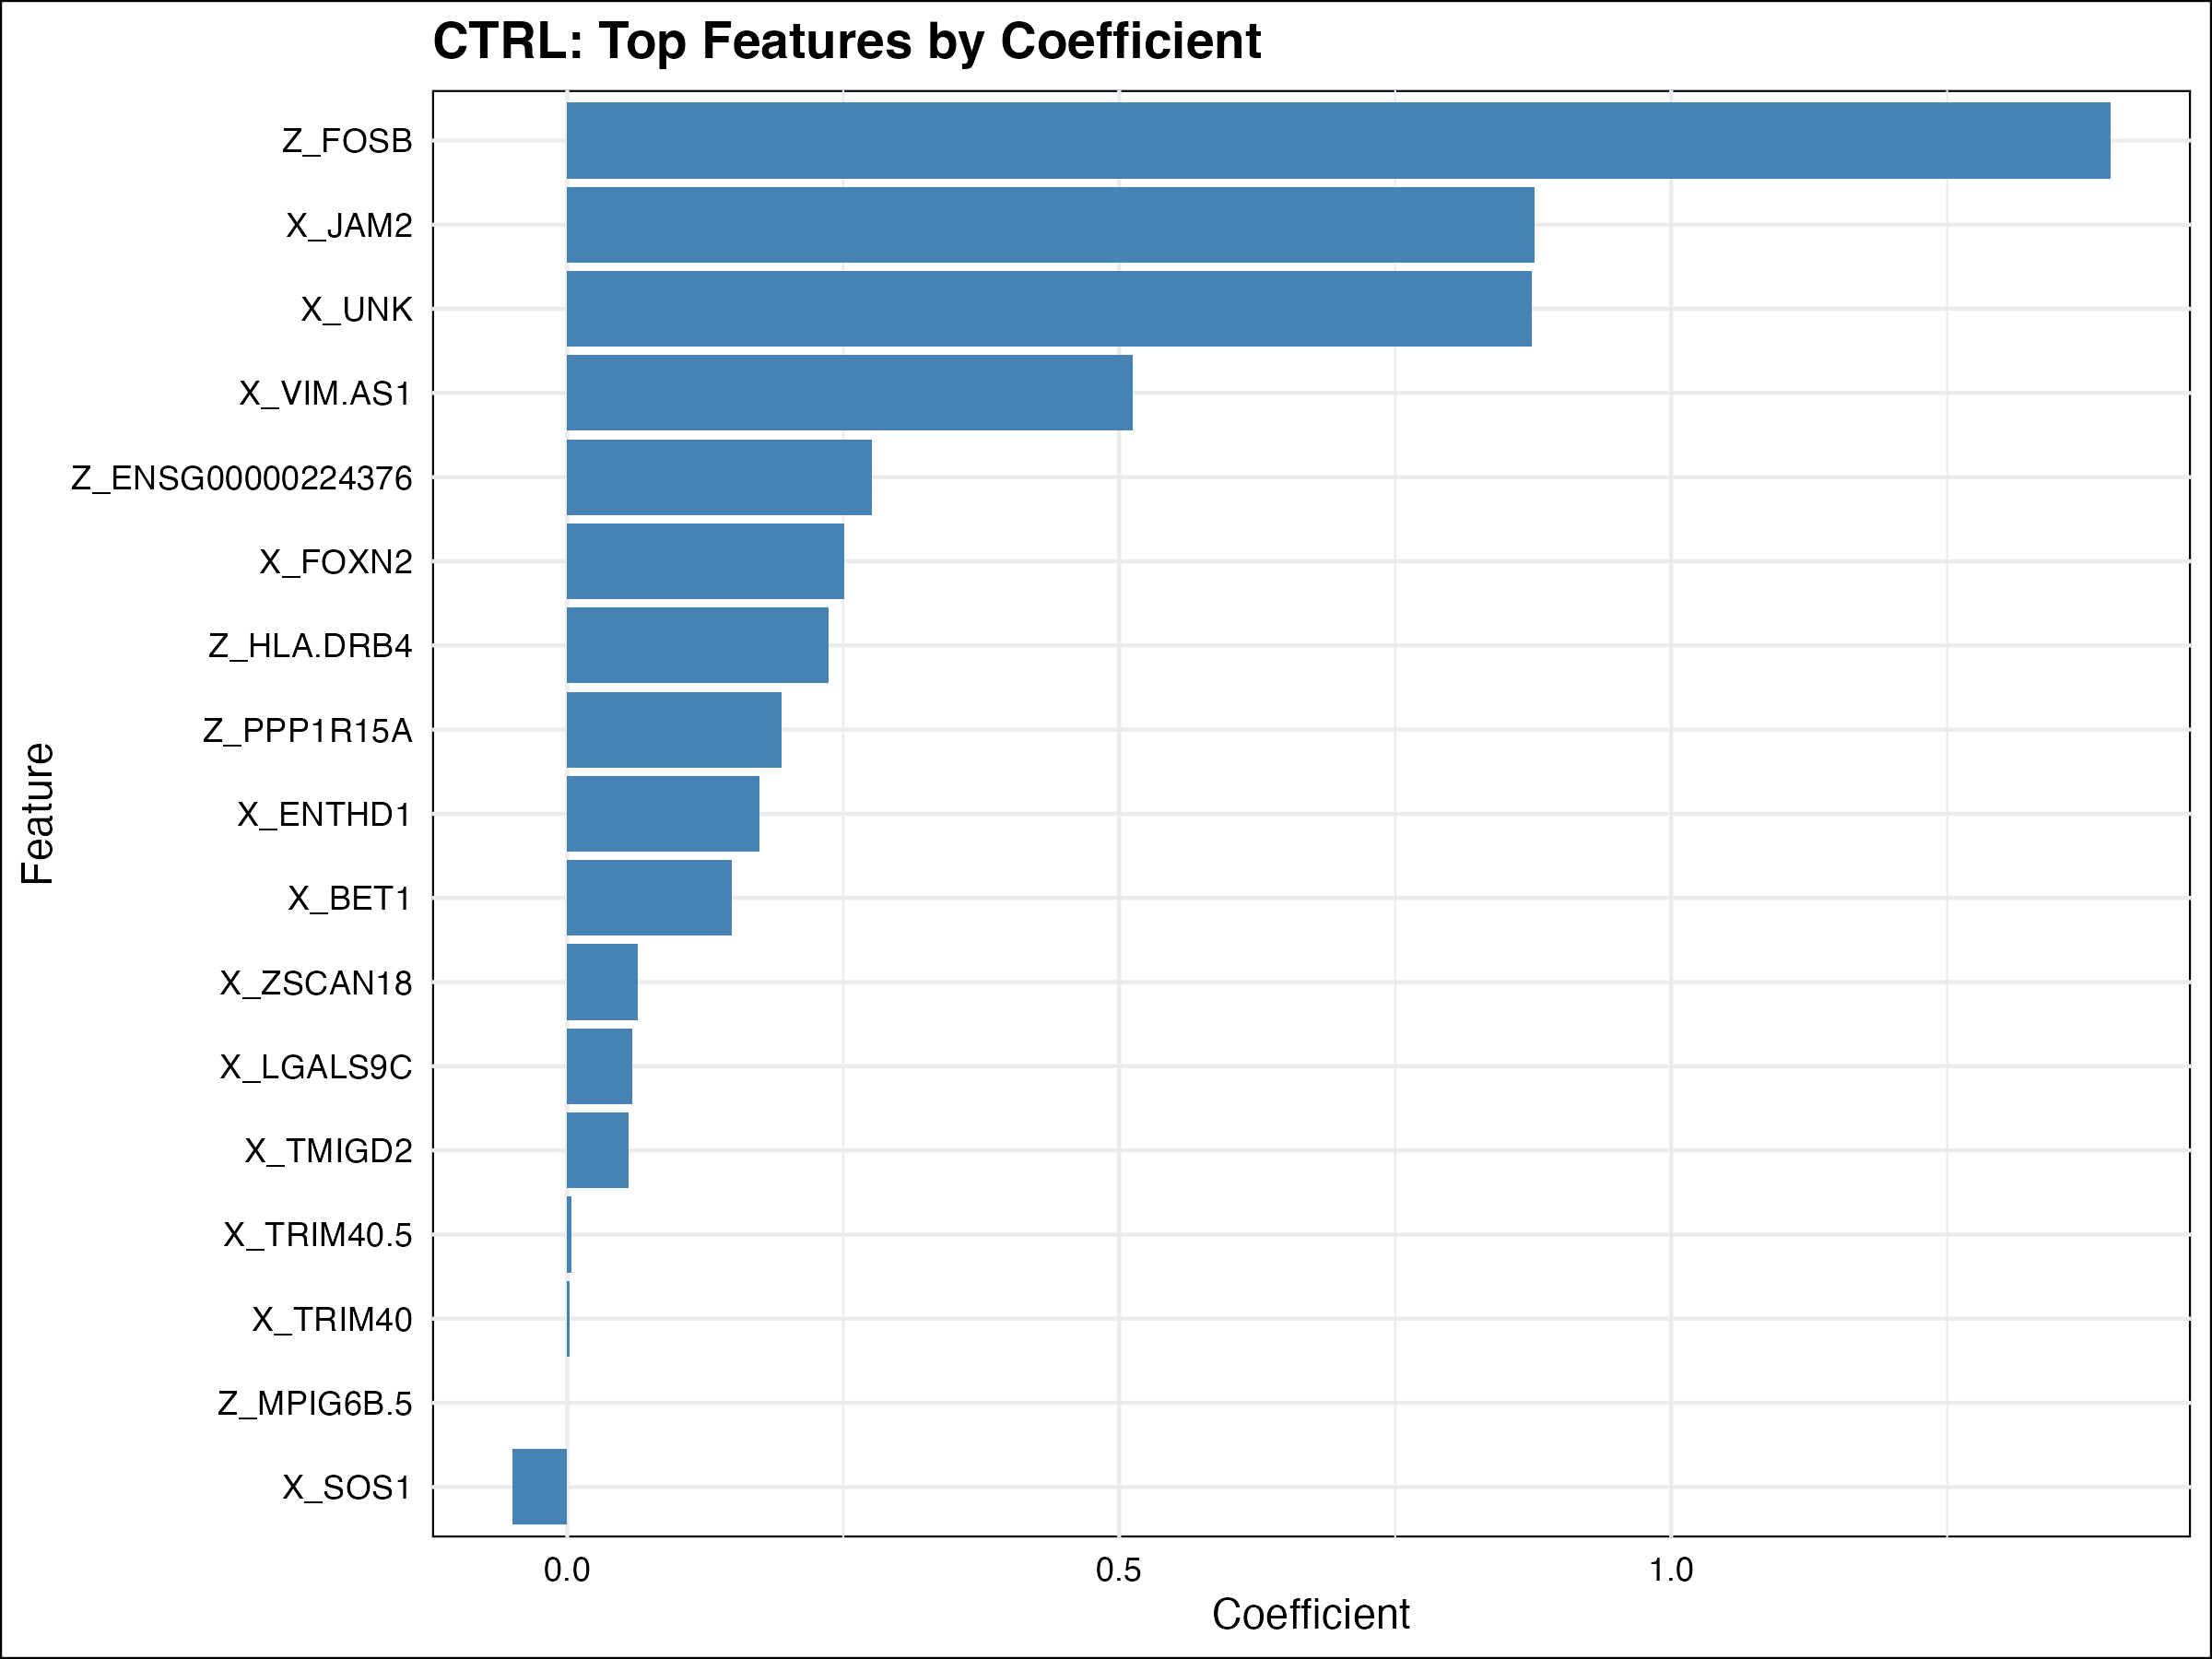

Data behind this chart, as committed beside it:
Feature, Coefficient
Z_FOSB, 1.398
X_JAM2, 0.8759
X_UNK, 0.8739
X_VIM.AS1, 0.5123
Z_ENSG00000224376, 0.2756
X_FOXN2, 0.2512
Z_HLA.DRB4, 0.2366
Z_PPP1R15A, 0.1942
X_ENTHD1, 0.1744
X_BET1, 0.1488
X_ZSCAN18, 0.06349
X_LGALS9C, 0.0586
X_TMIGD2, 0.05529
X_SOS1, -0.05006
X_TRIM40.5, 0.003707
X_TRIM40, 0.001866
Z_MPIG6B.5, 4.76606848548492e-16
